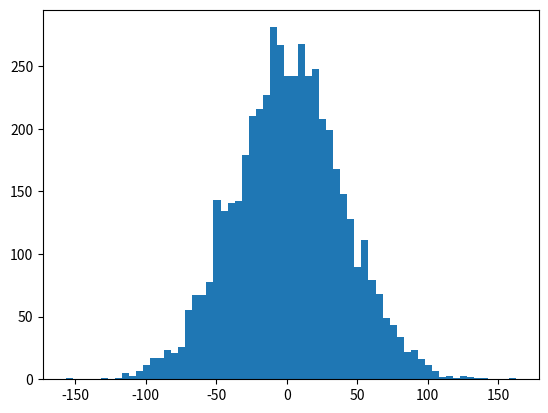

Recreate this plot in Python. (Note: this script raises an exception after producing the figure.)
# September 2017 -- Coin toss
import numpy as np
import matplotlib.pyplot as plt
N_trials = 5000;
Sample_sizes = [6000];
# Note that you can run just one or several Sample_sizes.
# For example, replace the line above with Sample_sizes = [1000, 2000]
# to just have the two Sample_sizes: 1000 and 2000.
width_experimental =[]
width_analytical =[]
for k in Sample_sizes:
    N_samples = k
    Total_heads = []
    for i in range(N_trials):
        # Generate [1 x N_samples] vector of uniformly distributed random
        # integers from 0 or 1.
        rs = np.random.randint(2,size =N_samples);
        # Calculate the total number of heads.
        Total_heads.append(sum(rs));

    BW = 5; # Bin width
    #np.histogram(np.array(Total_heads)-N_samples/2)#, 'BinWidth', BW, 'Normalization', 'pdf')
    data = np.array(Total_heads)-N_samples/2
    histdata = plt.hist(data,normed=True, bins=np.arange(min(data), max(data) + int(BW), int(BW)))
    x = np.linspace(-200, 200,100) # returns a row vector of 100 evenly spaced points between -200 and 200
    POmega = (1/np.sqrt(np.pi*N_samples/2))*np.exp(-2*(x**2)/N_samples+ -2*(x**2)/N_samples**2);
    plt.plot (x, POmega, 'r-')# 'LineWidth', 2);

    plt.xlabel('Deviation from '+' $N/2$'+'heads');
    plt.ylabel('Probability density function') # Label probability density function
    plt.savefig('hist_pdf.pdf')
    #title({[num2str(N_trials), ' trials each of ', num2str(Sample_sizes), ' samples'];
    #        ['Bin width = ', num2str(BW)]});
    plt.xlim([-200, 200])
    #plt.savefig('hist.png')


    '''Finding the width'''
    Max_value = max(histdata[0])

    delta =Max_value/20
    print(N_samples)
    elements = np.where(  np.abs(histdata[0]-Max_value/np.exp(1)) <delta)[0]

    width_experimental.append(max(elements[1:]-elements[:-1])*BW) # This print
    width_analytical.append(2*N_samples/np.sqrt(2*N_samples+2))
#plt.show()
plt.clf()
plt.plot(width_analytical,width_experimental,'r*')
plt.xlabel('Analytical width');
plt.ylabel('Experimental Width')
for xy in zip(width_analytical, width_experimental):                                       # <--
    plt.annotate('(%s, %s)' % xy, xy=xy, textcoords='data') # <--



plt.show()
plt.savefig('widths.pdf')
